Run: headless pygame with SDL's dummy video driver; simulated clock (each Clock.tick advances the game by its frame time, no real sleeping); random seed 0; keys injected as events and as key.get_pressed() state; mouse plan: one left click at the window centre at the start of phase 2, then a move to the lower-right quarter at the start of phase 3.
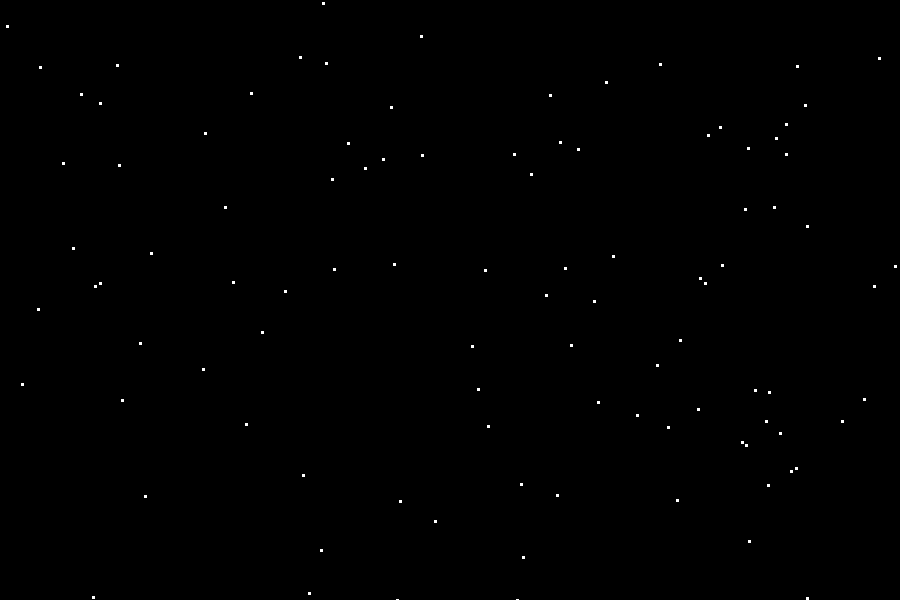
Frame 1 of 4 · flips 1–60 · no input
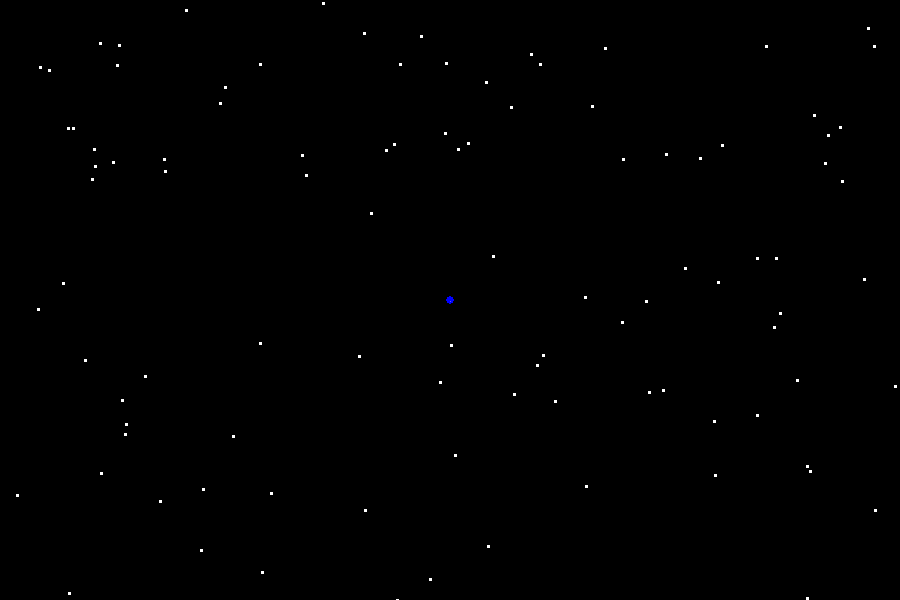
Frame 2 of 4 · flips 61–180 · clicked the window centre · tapped SPACE, RETURN · held RIGHT (→), D
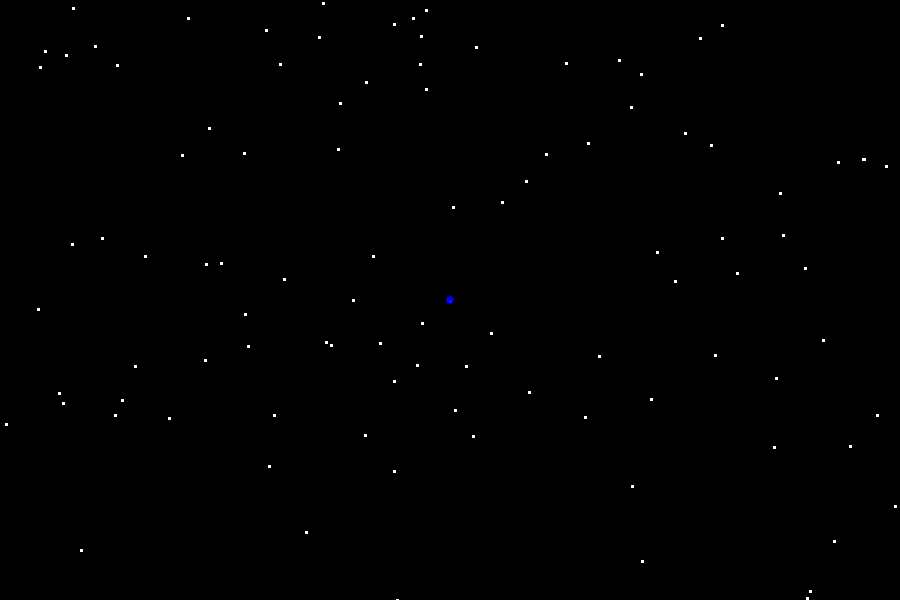
Frame 3 of 4 · flips 181–300 · moved the mouse to the lower-right quarter · held DOWN (↓), S
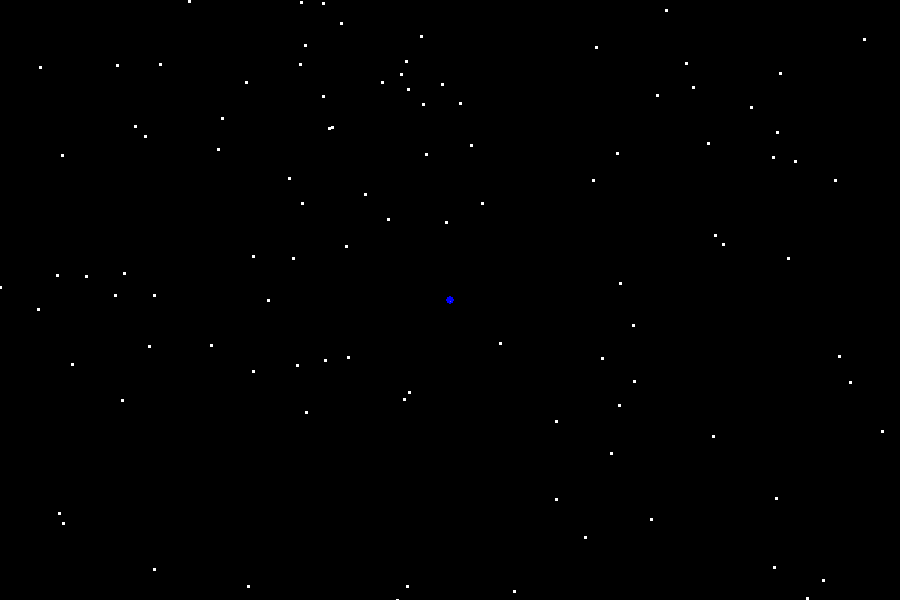
Frame 4 of 4 · flips 301–420 · held LEFT (←), A, UP (↑), W

The pygame program that drew these frames:

import pygame
import sys
import random
import math

pygame.init()

#pygame constants
WIDTH, HEIGHT = 900, 600            #Screen size
FPS = 60                            #Frames per second - Increase for more smoothness

#defining colours
BLACK = (0, 0, 0)
WHITE = (255, 255, 255)
BLUE = (0, 0, 255)

#Particle class - Randomly moving particles
class Particle(pygame.sprite.Sprite):
    def __init__(self, x, y):
        super().__init__()
        self.image = pygame.Surface((3, 3))     #Particle size
        self.image.fill(WHITE)                  #Particle colour
        self.rect = self.image.get_rect()
        self.rect.center = (x, y)
        self.mass = 1                           #Initial mass
        self.intensity = 1                      #Initial intensity
        self.vel = pygame.Vector2(random.uniform(-1,1), random.uniform(-1,1)).normalize()*random.uniform(1,3)
        self.revolve_center = None
        self.revolve_radius = 0

    def update(self, masses):
        Grav_constant = 0.002                   #Gravitational constant value according to the simulation
        for mass in masses:
            dx = mass.rect.x - self.rect.x      #Identifying slope of trajectory instantenously using differential calculus
            dy = mass.rect.y - self.rect.y
            distance = max(1, math.sqrt(dx**2+dy**2))
            angle = math.atan2(dy, dx)
            force = Grav_constant*mass.mass/(distance**2)*mass.intensity    #Newton's law of Gravitation: g = Gm₁m₂/r²
            self.vel += force * pygame.Vector2(math.cos(angle), math.sin(angle))

        self.rect.move_ip(self.vel)

        if not pygame.Rect(0, 0, WIDTH, HEIGHT).colliderect(self.rect):
            self.rect.center = (random.randint(0, WIDTH), random.randint(0, HEIGHT))

        if self.revolve_center:
            # Rotate the particle around the center if the particle is in the vicinity of a strong gravitational field
            angle = math.atan2(self.rect.centery - self.revolve_center[1], self.rect.centerx - self.revolve_center[0])
            self.rect.centerx = self.revolve_center[0] + int(self.revolve_radius * 1.2 * math.cos(angle))
            self.rect.centery = self.revolve_center[1] + int(self.revolve_radius * 1.2 * math.sin(angle))

# Mass class to represent masses
class Mass(pygame.sprite.Sprite):
    def __init__(self, x, y):
        super().__init__()
        self.image = pygame.Surface((40, 40), pygame.SRCALPHA)
        pygame.draw.circle(self.image, BLUE, (20, 20), 20)
        self.rect = self.image.get_rect()
        self.rect.center = (x, y)
        self.mass = 1                           # Initial mass
        self.intensity = 1                      # Initial intensity
        self.strength = 1                       # Initial strength

    def grow(self):
        self.mass += 1
        self.intensity += 1.75
        self.strength += 1
        self.image = pygame.Surface((40, 40), pygame.SRCALPHA)
        pygame.draw.circle(self.image, BLUE, (20, 20), 20)

# GravitationalField class
class GravitationalField:
    def __init__(self):
        self.particles = pygame.sprite.Group()
        self.masses = pygame.sprite.Group()

    def add_particle(self, particle):
        self.particles.add(particle)

    def add_mass(self, mass):
        self.masses.add(mass)

    def clear_particles(self):
        self.particles.empty()

    def apply_gravitational_field(self):
        for particle in self.particles:
            for mass in self.masses:
                dx = mass.rect.x - particle.rect.x
                dy = mass.rect.y - particle.rect.y
                distance = max(1, math.sqrt(dx ** 2 + dy ** 2))
                angle = math.atan2(dy, dx)
                force = mass.mass/(distance**2)*Grav_constant*mass.intensity
                particle.vel += force * pygame.Vector2(math.cos(angle), math.sin(angle))

            # Check if the particle is close to a strong field and make it revolve around it
            strong_fields = [mass for mass in self.masses if mass.strength > 15]
            for strong_field in strong_fields:
                dx = strong_field.rect.x - particle.rect.x
                dy = strong_field.rect.y - particle.rect.y
                distance = math.sqrt(dx ** 2 + dy ** 2)

                if distance < 50:
                    particle.revolve_center = strong_field.rect.center + 100
                    particle.revolve_radius = 50

                else:
                    particle.revolve_center = None

    def generate_random_particles(self, num_particles):
        self.particle_generation_timer += 1  # Increment the timer

        # Check if enough time has passed to generate new particles
        if self.particle_generation_timer >= self.particle_generation_interval:
            particle_spawn_region = pygame.Rect(100, 100, WIDTH - 200, HEIGHT - 200)
            random_particles = [
                Particle(random.randint(particle_spawn_region.left, particle_spawn_region.right),
                         random.randint(particle_spawn_region.top, particle_spawn_region.bottom)) for _ in range(num_particles/4)
            ]
            self.particles.add(random_particles)
            self.particle_generation_timer = 0

gravitational_field = GravitationalField()                              #Create GravitationalField instance
num_particles = 100                                                     #Create random particles
random_particles = pygame.sprite.Group([Particle(random.randint(0, WIDTH), random.randint(0, HEIGHT)) for _ in range(num_particles)])
screen = pygame.display.set_mode((WIDTH, HEIGHT))                       #Initialize screen
pygame.display.set_caption("Gravitational Field Simulation")
clock = pygame.time.Clock()

# Main loop
running = True
placing_mass = False

while running:
    screen.fill(BLACK)
    for event in pygame.event.get():
        if event.type == pygame.QUIT:
            running = False
        elif event.type == pygame.MOUSEBUTTONDOWN and event.button == 1:  # Left mouse button clicked
            placing_mass = True
            mass = Mass(event.pos[0], event.pos[1])
            gravitational_field.add_mass(mass)

        elif event.type == pygame.MOUSEBUTTONUP and event.button == 1:  # Left mouse button released
            placing_mass = False

    if placing_mass:
        # Check if there's already a mass at the current position
        existing_masses = pygame.sprite.spritecollide(mass, gravitational_field.masses, False)
        if existing_masses:
            # Grow the existing masses
            for existing_mass in existing_masses:
                existing_mass.grow()
        else:
            gravitational_field.add_mass(mass)

    # Update random particles
    random_particles.update(gravitational_field.masses)

    # Update particles
    gravitational_field.apply_gravitational_field()
    gravitational_field.particles.update()

    # Draw random particles
    random_particles.draw(screen)

    # Draw masses with strength indicator and particle numbers
    for mass in gravitational_field.masses:
        # Increase the size of particles based on powers of 10
        size = int(4 * math.ceil(math.log10(mass.mass + 1)))

        pygame.draw.circle(screen, BLUE, mass.rect.center, size)
        font = pygame.font.Font(None, size)
        text = font.render(str(mass.strength), True, WHITE)
        screen.blit(text, mass.rect.center)

    # Update display
    pygame.display.flip()
    clock.tick(FPS)

pygame.quit()
sys.exit()
